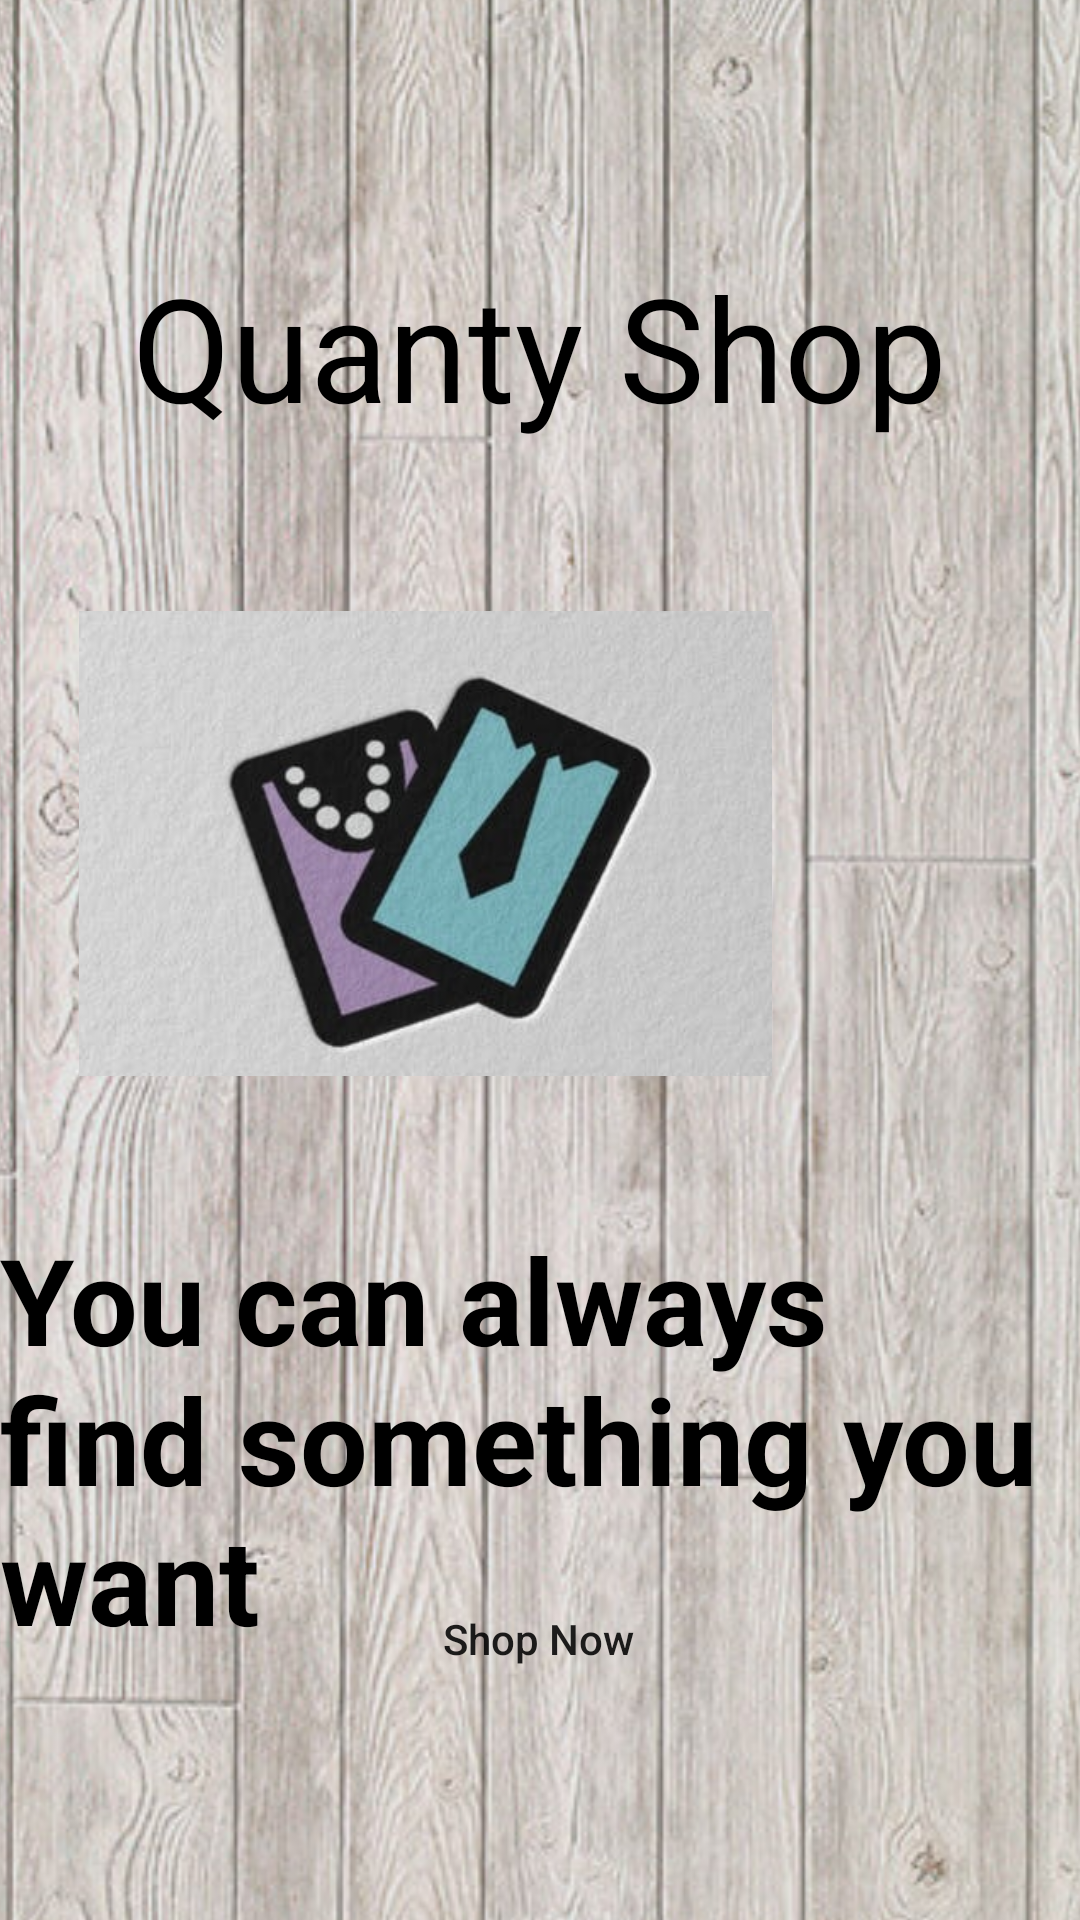

Produce the Android XML layout that renders to this screen, including the resource entries it uses.
<!-- AndroidManifest.xml: application theme Theme.EShopping -->
<!-- res/layout/activity_main.xml -->
<?xml version="1.0" encoding="utf-8"?>
<androidx.constraintlayout.widget.ConstraintLayout xmlns:android="http://schemas.android.com/apk/res/android"
    xmlns:app="http://schemas.android.com/apk/res-auto"
    xmlns:tools="http://schemas.android.com/tools"
    android:layout_width="match_parent"
    android:layout_height="match_parent"
    tools:context=".MainActivity">

    <ImageView
        android:id="@+id/imageView"
        android:layout_width="620dp"
        android:layout_height="968dp"
        app:layout_constraintBottom_toBottomOf="parent"
        app:layout_constraintEnd_toEndOf="parent"
        app:layout_constraintStart_toStartOf="parent"
        app:layout_constraintTop_toTopOf="parent"
        app:srcCompat="@drawable/woodgrain" />

    <TextView
        android:id="@+id/textView"
        android:layout_width="wrap_content"
        android:layout_height="wrap_content"
        android:text="Quanty Shop"
        android:textColor="@color/black"
        android:textSize="48sp"
        app:layout_constraintBottom_toBottomOf="parent"
        app:layout_constraintEnd_toEndOf="parent"
        app:layout_constraintHorizontal_bias="0.498"
        app:layout_constraintStart_toStartOf="parent"
        app:layout_constraintTop_toTopOf="parent"
        app:layout_constraintVertical_bias="0.145" />

    <Button
        android:id="@+id/button"
        android:layout_width="162dp"
        android:layout_height="44dp"
        android:text="Shop Now"
        app:layout_constraintBottom_toBottomOf="parent"
        app:layout_constraintEnd_toEndOf="parent"
        app:layout_constraintHorizontal_bias="0.497"
        app:layout_constraintStart_toStartOf="parent"
        android:background="@drawable/custom_buttom"
        android:textAllCaps="false"
        app:backgroundTint="@null"

        app:layout_constraintTop_toBottomOf="@+id/textView"
        app:layout_constraintVertical_bias="0.84"
        />

    <ImageView
        android:id="@+id/imageView2"
        android:layout_width="231dp"
        android:layout_height="215dp"
        android:layout_marginTop="11dp"
        app:layout_constraintBottom_toTopOf="@+id/button"
        app:layout_constraintEnd_toEndOf="parent"
        app:layout_constraintHorizontal_bias="0.205"
        app:layout_constraintStart_toStartOf="parent"
        app:layout_constraintTop_toBottomOf="@+id/textView"
        app:layout_constraintVertical_bias="0.1"
        app:srcCompat="@drawable/fashion_logo" />

    <TextView
        android:id="@+id/textView2"
        android:layout_width="wrap_content"
        android:layout_height="wrap_content"
        android:layout_marginTop="24dp"
        android:text="You can always find something you want"
        android:textColor="@color/black"
        android:textSize="40sp"
        android:textStyle="bold"
        app:layout_constraintBottom_toTopOf="@+id/button"
        app:layout_constraintEnd_toEndOf="parent"
        app:layout_constraintHorizontal_bias="1.0"
        app:layout_constraintStart_toStartOf="parent"
        app:layout_constraintTop_toBottomOf="@+id/imageView2"
        app:layout_constraintVertical_bias="0.185" />
</androidx.constraintlayout.widget.ConstraintLayout>
<!-- resources referenced by this layout -->
<resources>
  <color name="black">#FF000000</color>
  <!-- drawable fashion_logo: jpg bitmap (drawable-v24, 58438 bytes) -->
  <!-- drawable woodgrain: jpg bitmap (drawable-v24, 129304 bytes) -->
  <style name="Theme.EShopping" parent="Theme.MaterialComponents.DayNight.NoActionBar">
          
          <item name="colorPrimary">@color/purple_500</item>
          <item name="colorPrimaryVariant">@color/gray</item>
          <item name="colorOnPrimary">@color/white</item>
          
          <item name="colorSecondary">@color/teal_200</item>
          <item name="colorSecondaryVariant">@color/teal_700</item>
          <item name="colorOnSecondary">@color/black</item>
          
          <item name="android:statusBarColor" tools:targetApi="l">?attr/colorPrimaryVariant</item>
          
      </style>
  <color name="purple_500">#FF6200EE</color>
  <color name="gray">#939191</color>
  <color name="white">#FFFFFFFF</color>
  <color name="teal_200">#FF03DAC5</color>
  <color name="teal_700">#FF018786</color>
</resources>
